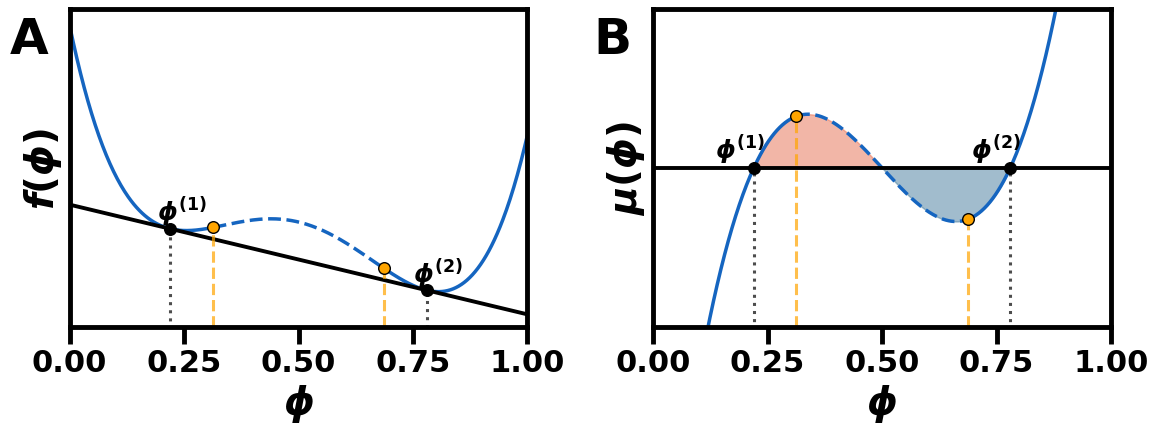

The script that saved this image: (Note: this script raises an exception after producing the figure.)
import matplotlib.pyplot as plt
import numpy as np
from matplotlib.colors import LightSource
from scipy.optimize import fsolve

plt.rcParams.update(
    {
        "figure.figsize": (12, 6),
        "figure.dpi": 140,
        "axes.grid": False,
        "font.size": 22,  # Large base font size
        "axes.labelsize": 28,  # Axis label size
        "axes.titlesize": 32,  # Title size
        "xtick.labelsize": 22,  # X tick label size
        "ytick.labelsize": 22,  # Y tick label size
        "legend.fontsize": 22,  # Legend font size
        "axes.linewidth": 3.5,  # Wide axis lines
        "xtick.major.width": 3.5,  # Wide major ticks
        "ytick.major.width": 3.5,
        "xtick.minor.width": 2.2,
        "ytick.minor.width": 2.2,
        "xtick.major.size": 12,  # Long major ticks
        "ytick.major.size": 12,
        "xtick.minor.size": 7,
        "ytick.minor.size": 7,
        "font.weight": "bold",  # Bold text
        "axes.labelweight": "bold",
        "axes.titleweight": "bold",
        "legend.title_fontsize": 24,
        "font.sans-serif": [
            "Arial",
            "Helvetica",
            "DejaVu Sans",
            "Liberation Sans",
            "sans-serif",
        ],
        "font.family": "sans-serif",
        "mathtext.fontset": "dejavusans",  # Sans-serif math
        "legend.frameon": False,
        "savefig.bbox": "tight",
    }
)

# Binary-mixture example for the Maxwell construction.
phi_left = 0.22
phi_right = 0.78
slope = -0.18
intercept = 0.20


def common_tangent_line(phi):
    return intercept + slope * phi


def binary_free_energy(phi, stiffness=10.0):
    """Free-energy density with an exact common tangent line at phi_left and phi_right."""
    return (
        common_tangent_line(phi)
        + stiffness * (phi - phi_left) ** 2 * (phi - phi_right) ** 2
    )


def dfdphi(phi, stiffness=10.0):
    # Derivative of the free energy
    return slope + stiffness * (4 * phi - 2 * (phi_left + phi_right)) * (
        phi - phi_left
    ) * (phi - phi_right)


def d2fdphi2(phi, stiffness=10.0):
    # Second derivative (curvature)
    return slope + stiffness * (
        12 * (phi - phi_left) * (phi - phi_right)
        + 2 * (phi - phi_left) ** 2
        + 2 * (phi - phi_right) ** 2
        - 2 * (phi - phi_left) * (phi - phi_right)
    )


phi = np.linspace(0.0, 1.0, 500)
f = binary_free_energy(phi)
line = common_tangent_line(phi)
mu = dfdphi(phi)
mu_tangent = np.full_like(phi, slope)

f_left = binary_free_energy(phi_left)
f_right = binary_free_energy(phi_right)

# Find spinodal points (where d2f/dphi2 = 0)
from scipy.optimize import brentq


def find_spinodal_points():
    # Scan the interval for sign changes in d2fdphi2 and use brentq on each
    scan_phi = np.linspace(0.01, 0.99, 500)
    d2f = d2fdphi2(scan_phi)
    spinodals = []
    for i in range(len(scan_phi) - 1):
        if d2f[i] * d2f[i + 1] < 0:
            a, b = scan_phi[i], scan_phi[i + 1]
            try:
                root = brentq(lambda x: d2fdphi2(x), a, b)
                spinodals.append(root)
            except ValueError:
                pass
    return np.array(spinodals)


spinodal_points = find_spinodal_points()
f_spinodal = binary_free_energy(spinodal_points)
spin1, spin2 = np.sort(spinodal_points)

fig, (ax_curve, ax_mu) = plt.subplots(1, 2, figsize=(12, 4.8), constrained_layout=True)
# Add 'A' and 'B' labels to subplots
ax_curve.text(
    -0.13,
    0.98,
    "A",
    transform=ax_curve.transAxes,
    fontsize=36,
    fontweight="bold",
    va="top",
    ha="left",
)
ax_mu.text(
    -0.13,
    0.98,
    "B",
    transform=ax_mu.transAxes,
    fontsize=36,
    fontweight="bold",
    va="top",
    ha="left",
)

# --- Left: Free energy and tangent ---
ax_curve.plot(
    phi[phi < spin1], f[phi < spin1], color="#1565c0", linewidth=2.5, label=r"$f(\phi)$"
)
ax_curve.plot(
    phi[(phi >= spin1) & (phi <= spin2)],
    f[(phi >= spin1) & (phi <= spin2)],
    color="#1565c0",
    linewidth=2.5,
    linestyle="--",
)
ax_curve.plot(phi[phi > spin2], f[phi > spin2], color="#1565c0", linewidth=2.5)
# Common tangent remains orange dashed
ax_curve.plot(
    phi, line, color="black", linewidth=2.8, linestyle="-", label="common tangent"
)
ax_curve.scatter(
    [phi_left, phi_right],
    [f_left, f_right],
    color="black",
    s=70,
    zorder=3,
    label="coexisting states",
)
# Vertical lines for phi_left and phi_right (bottom to marker)
ax_curve.plot(
    [phi_left, phi_left],
    [ax_curve.get_ylim()[0], f_left],
    color="0.3",
    linestyle=":",
    linewidth=2.2,
)
ax_curve.plot(
    [phi_right, phi_right],
    [ax_curve.get_ylim()[0], f_right],
    color="0.3",
    linestyle=":",
    linewidth=2.2,
)
ax_curve.text(phi_left - 0.03, f_left + 0.015, r"$\phi^{(1)}$", fontsize=18)
ax_curve.text(phi_right - 0.03, f_right + 0.015, r"$\phi^{(2)}$", fontsize=18)
ax_curve.set_xlabel(r"$\phi$")
ax_curve.set_ylabel(r"$f(\phi)$")
ax_curve.set_xlim(0, 1)
ax_curve.set_ylim(0, None)
ax_curve.set_yticks([])
# ax_curve.set_title("Free energy and common tangent")
# ax_curve.legend(loc="upper center")

# --- Right: Chemical potential and equal-area ---
ax_mu.plot(
    phi[phi < spin1],
    mu[phi < spin1],
    color="#1565c0",
    linewidth=2.5,
    label=r"$\mu(\phi) = f'(\phi)$",
)
ax_mu.plot(
    phi[(phi >= spin1) & (phi <= spin2)],
    mu[(phi >= spin1) & (phi <= spin2)],
    color="#1565c0",
    linewidth=2.5,
    linestyle="--",
)
ax_mu.plot(phi[phi > spin2], mu[phi > spin2], color="#1565c0", linewidth=2.5)
ax_mu.plot(
    phi,
    mu_tangent,
    color="black",
    linewidth=2.8,
    linestyle="-",
    label="tangent slope",
)
# Shade equal-area regions between mu and tangent slope
mask = (phi >= phi_left) & (phi <= phi_right)
area_above = np.where(mu > slope, mu, slope)
area_below = np.where(mu < slope, mu, slope)
ax_mu.fill_between(
    phi,
    slope,
    area_above,
    where=(mask & (mu > slope)),
    color="#e76f51",
    alpha=0.5,
    label="Area above slope",
)
ax_mu.fill_between(
    phi,
    slope,
    area_below,
    where=(mask & (mu < slope)),
    color="#457b9d",
    alpha=0.5,
    label="Area below slope",
)
# Vertical lines for phi_left and phi_right (bottom to marker)
ax_mu.plot(
    [phi_left, phi_left],
    [ax_mu.get_ylim()[0], slope],
    color="0.3",
    linestyle=":",
    linewidth=2.2,
)
ax_mu.plot(
    [phi_right, phi_right],
    [ax_mu.get_ylim()[0], slope],
    color="0.3",
    linestyle=":",
    linewidth=2.2,
)
ax_mu.scatter(
    [phi_left, phi_right],
    [slope, slope],
    color="black",
    s=70,
    zorder=3,
    label="coexisting states",
)
ax_mu.text(
    phi_left - 0.03,
    slope + 0.015,
    r"$\phi^{(1)}$",
    fontsize=18,
    ha="center",
    va="bottom",
)
ax_mu.text(
    phi_right - 0.03,
    slope + 0.015,
    r"$\phi^{(2)}$",
    fontsize=18,
    ha="center",
    va="bottom",
)
ax_mu.set_yticks([])
ax_mu.set_ylim(slope - 1, slope + 1)
ax_mu.set_xlim(0.0, 1)

ax_mu.set_xlabel(r"$\phi$")
ax_mu.set_ylabel(r"$\mu(\phi)$")


# Spinodal points
ax_curve.scatter(
    spinodal_points,
    f_spinodal,
    color="orange",
    edgecolor="black",
    s=70,
    zorder=4,
    label="spinodal points",
)

for x, y in zip(spinodal_points, f_spinodal):
    # Free energy plot: vertical line from bottom to spinodal marker
    print(f"ax_curve.get_ylim() = {ax_curve.get_ylim()}")
    ax_curve.plot(
        [x, x],
        [0, y],
        color="orange",
        linestyle="--",
        linewidth=2.2,
        alpha=0.7,
    )
    # Chemical potential plot: vertical line from bottom to spinodal marker
    mu_spinodal = dfdphi(x)
    print(f"ax_mu.get_ylim() = {ax_mu.get_ylim()}")
    ax_mu.plot(
        [x, x],
        [ax_mu.get_ylim()[0], mu_spinodal],
        color="orange",
        linestyle="--",
        linewidth=2.2,
        alpha=0.7,
    )
    ax_mu.scatter(x, mu_spinodal, color="orange", edgecolor="black", s=70, zorder=4)

# ax_mu.set_title("Chemical potential and equal-area (pressure) requirement")
# ax_mu.legend(loc="upper center")

fig.tight_layout()
fig.savefig("figures/common_tangent.png", dpi=300)
plt.show()
